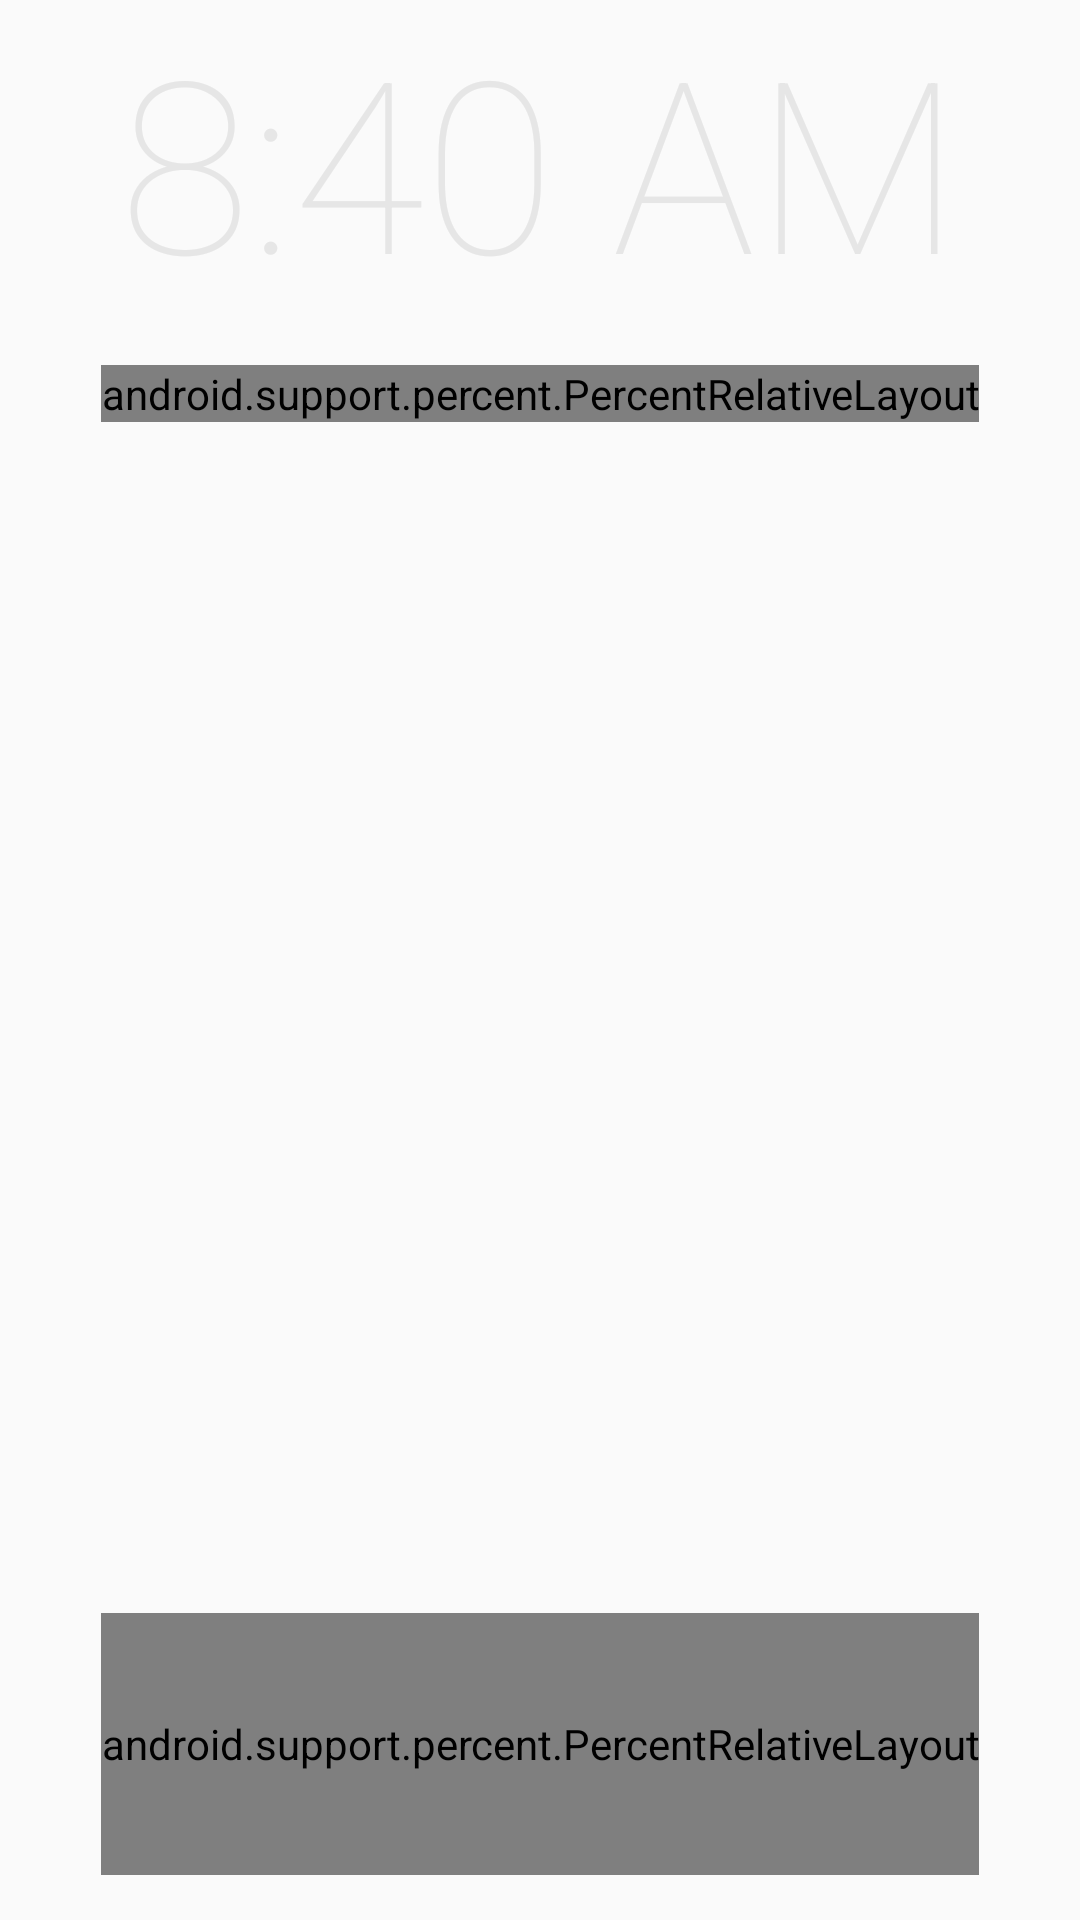

Here is an Android app screen rendered from its layout file. Give the layout XML and the strings, colors and styles it references.
<!-- AndroidManifest.xml: application theme AppTheme -->
<!-- res/layout/wake_recycler_view_page.xml -->
<LinearLayout
    xmlns:android="http://schemas.android.com/apk/res/android"
    xmlns:app="http://schemas.android.com/apk/res-auto"
    android:layout_width="match_parent"
    android:layout_height="match_parent"
    android:orientation="vertical"
    android:id="@+id/entire_wake_view_page">
    <LinearLayout
        android:layout_width="match_parent"
        android:layout_height="0dp"
        android:layout_weight="6"
        xmlns:android="http://schemas.android.com/apk/res/android"
        android:orientation="vertical"
        xmlns:app="http://schemas.android.com/apk/res-auto">
        <TextView
            android:id="@+id/current_time"
            android:layout_width="wrap_content"
            android:layout_height="wrap_content"
            android:layout_gravity="center_horizontal"
            android:text="@string/default_current_time_string"
            android:textSize="80sp"
            android:fontFamily="sans-serif-thin"
            android:textColor="@color/light_color"/>
        <android.support.percent.PercentRelativeLayout
            android:layout_width="wrap_content"
            android:layout_height="wrap_content"
            android:layout_gravity="center"
            android:layout_marginTop="15dp"
            android:layout_marginBottom="15dp">
            <View
                android:id="@+id/top_divider"
                app:layout_widthPercent="95%"
                android:layout_height="1dp"
                android:background="@color/light_color"/>
        </android.support.percent.PercentRelativeLayout>
        <android.support.v7.widget.RecyclerView
            android:id="@+id/wake_screen_recycler_view"
            android:layout_width="match_parent"
            android:layout_height="0dp"
            android:layout_weight="1"
            android:orientation="vertical"
            android:gravity="center"
            android:layout_gravity="center">
        </android.support.v7.widget.RecyclerView>
    </LinearLayout>
    <android.support.percent.PercentRelativeLayout
        android:id="@+id/bottom_button_wrapper"
        android:layout_width="wrap_content"
        android:layout_height="0dp"
        android:layout_gravity="center"
        android:layout_marginTop="15dp"
        android:layout_marginBottom="15dp"
        android:layout_weight="1">
        <View
            android:layout_centerHorizontal="true"
            android:id="@+id/bottom_separator"
            app:layout_widthPercent="95%"
            android:layout_height="1dp"
            android:background="@color/light_color"/>
        <android.support.v7.widget.CardView
            android:layout_centerInParent="true"
            xmlns:card_view="http://schemas.android.com/apk/res-auto"
            android:id="@+id/bottom_card_view"
            app:layout_widthPercent="92%"
            app:layout_marginLeftPercent="4%"
            app:layout_marginRightPercent="4%"
            app:layout_marginTopPercent="20%"
            app:layout_heightPercent="80%"
            android:layout_below="@id/bottom_separator"
            card_view:cardCornerRadius="1dp"
            card_view:cardBackgroundColor="@color/bottom_button_color"
            card_view:cardElevation="6dp"
            android:foreground="?android:attr/selectableItemBackground">
            <LinearLayout
                android:layout_width="wrap_content"
                android:layout_height="wrap_content"
                android:gravity="center"
                android:layout_gravity="center"
                android:orientation="horizontal">
                <ImageView
                    android:id="@+id/mini_alarm_icon_bottom_1"
                    android:layout_width="30dp"
                    android:layout_height="30dp"
                    android:src="@drawable/ic_snooze_black_48dp"
                    android:layout_marginRight="10dp"/>
                <TextView
                    android:id="@+id/bottom_text_view"
                    android:layout_width="wrap_content"
                    android:layout_height="wrap_content"
                    android:text="@string/bottom_button"
                    android:textSize="20sp"
                    android:textColor="@color/bottom_text_color"
                    android:textStyle="normal"
                    android:fontFamily="sans-serif"/>
                <ImageView
                    android:id="@+id/mini_alarm_icon_bottom_2"
                    android:layout_width="30dp"
                    android:layout_height="30dp"
                    android:src="@drawable/ic_snooze_black_48dp"
                    android:layout_marginLeft="10dp"/>
            </LinearLayout>
        </android.support.v7.widget.CardView>
    </android.support.percent.PercentRelativeLayout>
</LinearLayout>
<!-- resources referenced by this layout -->
<resources>
  <color name="bottom_button_color">#606163</color>
  <color name="bottom_text_color">#1a1a1a</color>
  <color name="light_color">#e6e6e6</color>
  <string name="bottom_button">ENTER SLEEP MODE</string>
  <string name="default_current_time_string">8:40 AM</string>
  <style name="AppTheme" parent="@style/Theme.AppCompat.Light.NoActionBar">
          <item name="colorPrimary">@color/primary</item>
         <item name="colorPrimaryDark">@color/primary_dark</item>
          <item name="colorAccent">@color/light_color</item>
      </style>
  <color name="primary">#1a1a1a</color>
  <color name="primary_dark">#000000</color>
</resources>
